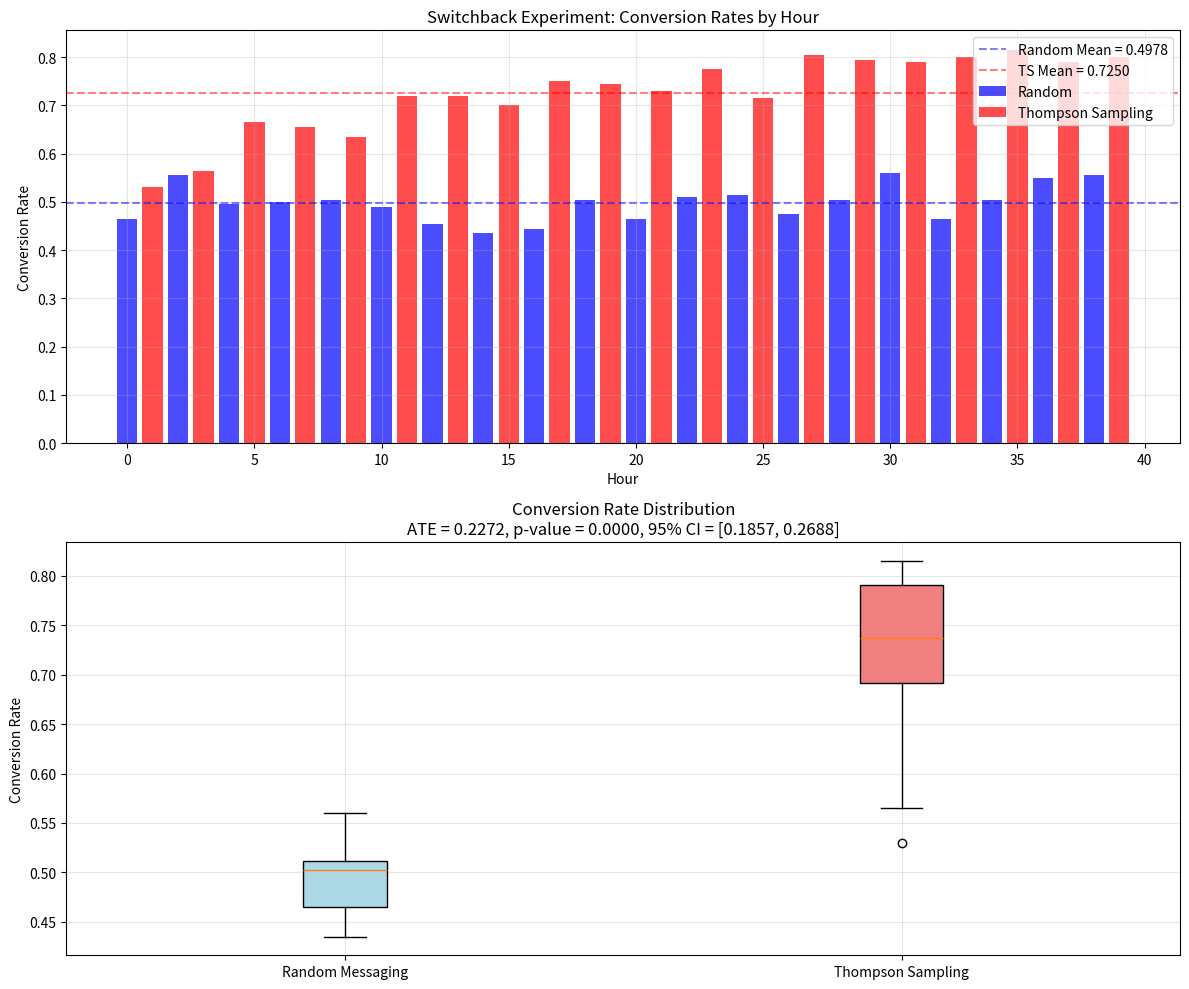

Here is the Python script that generated this plot:
import numpy as np
import matplotlib.pyplot as plt
from scipy import stats
import os


def generate_dashers(n_dashers=1000, seed=42):
    """
    Generate dasher features and true acceptance probabilities.
    
    Each dasher has features Xi = (xi1, xi2, xi3) ~ N(0,1)
    Acceptance probability: Pi = 1 / (1 + exp(-(b1*xi1 + b2*xi2 + b3*xi3)))
    b1 = 1.2, b2 = -0.8, b3 = 0.5
    """
    rng = np.random.default_rng(seed)
    
    # Feature matrix: n_dashers x 3
    X = rng.standard_normal((n_dashers, 3))
    
    # Coefficients
    beta = np.array([1.2, -0.8, 0.5])
    
    # Logit probabilities
    logits = X @ beta
    true_probs = 1.0 / (1.0 + np.exp(-logits))
    
    return X, true_probs


def random_messaging(true_probs, n_select=200, rng=None):
    """
    Random messaging: select 200 dashers at random.
    Returns selected indices and their binary responses.
    """
    n_dashers = len(true_probs)
    selected = rng.choice(n_dashers, size=n_select, replace=False)
    responses = rng.random(n_select) < true_probs[selected]
    return selected, responses.astype(int)


def thompson_sampling(alpha_params, beta_params, true_probs, n_select=200, rng=None):
    """
    Thompson Sampling: sample from Beta posteriors, select top-200.
    Returns selected indices and their binary responses.
    """
    n_dashers = len(true_probs)
    
    # Sample from Beta(alpha, beta) for each dasher
    sampled_probs = rng.beta(alpha_params, beta_params)
    
    # Select top-200 dashers with highest sampled probabilities
    selected = np.argsort(sampled_probs)[-n_select:]
    
    # Generate actual responses based on true probabilities
    responses = rng.random(n_select) < true_probs[selected]
    
    return selected, responses.astype(int)


def run_switchback_experiment(true_probs, n_hours=40, n_select=200, seed=42):
    """
    Run switchback experiment alternating Random and TS every hour.
    
    Returns:
        hourly_data: list of dicts with hour info
    """
    rng = np.random.default_rng(seed)
    n_dashers = len(true_probs)
    
    # Thompson Sampling priors: Beta(1, 1) for each dasher
    alpha_params = np.ones(n_dashers)
    beta_params = np.ones(n_dashers)
    
    hourly_data = []
    
    for hour in range(n_hours):
        # Alternate: even hours = Random, odd hours = Thompson Sampling
        if hour % 2 == 0:
            method = "Random"
            selected, responses = random_messaging(true_probs, n_select, rng)
        else:
            method = "Thompson Sampling"
            selected, responses = thompson_sampling(
                alpha_params, beta_params, true_probs, n_select, rng
            )
        
        # Update Thompson Sampling posteriors (always update, even during random hours)
        # This simulates that DoorDash learns from ALL interactions
        alpha_params[selected] += responses
        beta_params[selected] += (1 - responses)
        
        conversion_rate = responses.mean()
        hourly_data.append({
            "hour": hour,
            "method": method,
            "selected": selected,
            "responses": responses,
            "conversion_rate": conversion_rate,
            "n_conversions": responses.sum(),
        })
    
    return hourly_data


def analyze_switchback(hourly_data):
    """
    Analyze switchback experiment results.
    Returns ATE, p-value, 95% CI.
    """
    random_rates = [d["conversion_rate"] for d in hourly_data if d["method"] == "Random"]
    ts_rates = [d["conversion_rate"] for d in hourly_data if d["method"] == "Thompson Sampling"]
    
    random_rates = np.array(random_rates)
    ts_rates = np.array(ts_rates)
    
    # Average Treatment Effect
    ate = np.mean(ts_rates) - np.mean(random_rates)
    
    # Two-sample t-test
    t_stat, p_value = stats.ttest_ind(ts_rates, random_rates)
    
    # 95% confidence interval for the difference in means
    n1, n2 = len(ts_rates), len(random_rates)
    se = np.sqrt(np.var(ts_rates, ddof=1) / n1 + np.var(random_rates, ddof=1) / n2)
    t_crit = stats.t.ppf(0.975, df=min(n1, n2) - 1)
    ci_lower = ate - t_crit * se
    ci_upper = ate + t_crit * se
    
    return {
        "ate": ate,
        "p_value": p_value,
        "ci_lower": ci_lower,
        "ci_upper": ci_upper,
        "mean_random": np.mean(random_rates),
        "mean_ts": np.mean(ts_rates),
        "random_rates": random_rates,
        "ts_rates": ts_rates,
    }


def plot_results(hourly_data, analysis, display=False):
    """Plot switchback experiment results."""
    os.makedirs("figures", exist_ok=True)
    
    # Plot 1: Conversion rates over time
    fig, axes = plt.subplots(2, 1, figsize=(12, 10))
    
    hours = [d["hour"] for d in hourly_data]
    rates = [d["conversion_rate"] for d in hourly_data]
    colors = ['blue' if d["method"] == "Random" else 'red' for d in hourly_data]
    
    ax1 = axes[0]
    for h, r, c, d in zip(hours, rates, colors, hourly_data):
        ax1.bar(h, r, color=c, alpha=0.7,
                label=d["method"] if h <= 1 else "")
    ax1.set_xlabel('Hour')
    ax1.set_ylabel('Conversion Rate')
    ax1.set_title('Switchback Experiment: Conversion Rates by Hour')
    ax1.axhline(y=analysis["mean_random"], color='blue', linestyle='--',
                alpha=0.5, label=f'Random Mean = {analysis["mean_random"]:.4f}')
    ax1.axhline(y=analysis["mean_ts"], color='red', linestyle='--',
                alpha=0.5, label=f'TS Mean = {analysis["mean_ts"]:.4f}')
    ax1.legend(loc='upper right')
    ax1.grid(True, alpha=0.3)
    
    # Plot 2: Comparison box plot
    ax2 = axes[1]
    bp = ax2.boxplot([analysis["random_rates"], analysis["ts_rates"]],
                     tick_labels=["Random Messaging", "Thompson Sampling"],
                     patch_artist=True)
    bp['boxes'][0].set_facecolor('lightblue')
    bp['boxes'][1].set_facecolor('lightcoral')
    ax2.set_ylabel('Conversion Rate')
    ax2.set_title(f'Conversion Rate Distribution\n'
                  f'ATE = {analysis["ate"]:.4f}, '
                  f'p-value = {analysis["p_value"]:.4f}, '
                  f'95% CI = [{analysis["ci_lower"]:.4f}, {analysis["ci_upper"]:.4f}]')
    ax2.grid(True, alpha=0.3)
    
    plt.tight_layout()
    
    if display:
        plt.show()
    else:
        plt.savefig('figures/switchback_experiment.png', dpi=300, bbox_inches='tight')
        plt.close()


def main():
    print("\nGenerating 1000 dashers...")
    X, true_probs = generate_dashers(n_dashers=1000, seed=42)
    print(f"  True acceptance probability range: [{true_probs.min():.4f}, {true_probs.max():.4f}]")
    print(f"  Mean true acceptance probability:   {true_probs.mean():.4f}")
    
    print("\nRunning switchback experiment (40 hours)...")
    hourly_data = run_switchback_experiment(true_probs, n_hours=40, n_select=200, seed=42)
    
    print(f"\n{'Hour':>4} {'Method':<20} {'Conv. Rate':>10} {'Conversions':>12}")
    print("-" * 50)
    for d in hourly_data:
        print(f"{d['hour']:>4} {d['method']:<20} {d['conversion_rate']:>10.4f} {d['n_conversions']:>12}")
    
    analysis = analyze_switchback(hourly_data)
    
    print(f"  Mean Random Conversion Rate:    {analysis['mean_random']:.4f}, Mean TS Conversion Rate: {analysis['mean_ts']:.4f}")
    print(f"  Average Treatment Effect (ATE): {analysis['ate']:.4f}, p-value: {analysis['p_value']:.4f}, 95% Confidence Interval: [{analysis['ci_lower']:.4f}, {analysis['ci_upper']:.4f}]")
    
    plot_results(hourly_data, analysis)

if __name__ == "__main__":
    main()
